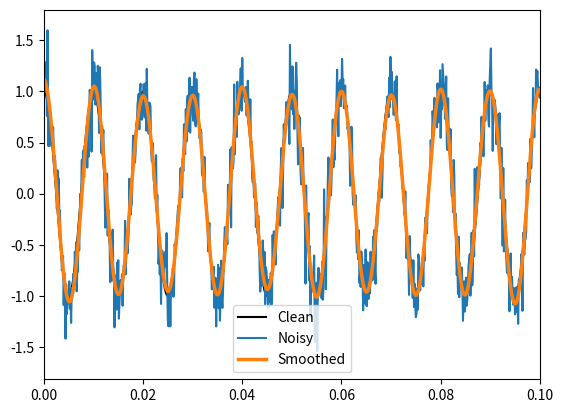
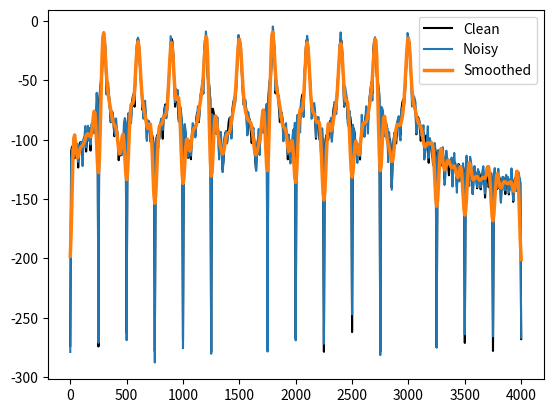

The script that saved these images, in order:
"""This module implements the Modified Sinc Kernel from [1].

[1]: https://pubs.acs.org/doi/pdf/10.1021/acsmeasuresciau.1c00054
"""

import numpy
from matplotlib import pyplot
from scipy import ndimage, signal


def filter_modified_sinc(
    signal_vector: numpy.ndarray, n: int, edge_frequency: int, sample_rate: int
):
    """Filter a signal with an optimal lowpass filter, a modified sinc kernel.

    Args:
        signal_vector: Input signal.
        n: Desired order. Must be an even number between 2 and 10.
        edge_frequency: Desired edge frequency of the lowpass filter in Hz.
        sample_rate: Corresponding signal sample rate.

    Returns:
        The smoothed signal
    """
    if (n < 2) or (n > 10) or numpy.mod(n, 2):
        raise ValueError("The value 'n' must be an even number between 2 and 10")

    kernel = _get_ms_kernel(n=n, edge_frequency=edge_frequency, sample_rate=sample_rate)
    return ndimage.convolve1d(signal_vector, kernel)


def _get_ms_kernel(n: int, edge_frequency: int, sample_rate: int):
    """Compose the modified sinc kernel.

    Args:
        n: Desired order. Must be an even number between 2 and 10.
        edge_frequency: Desired edge frequency of the lowpass filter in Hz.
        sample_rate: Corresponding signal sample rate.

    Returns:
        The modified kernel
    """
    b = 2 * edge_frequency / sample_rate
    m = int(numpy.ceil((0.745 + 0.249 * n) / b - 1))

    x = numpy.arange(-m, m + 1) / (m + 1)
    gaussian = _get_gaussian(x)

    argument = numpy.where(x == 0, 1e-20, x)
    sinc = numpy.sin((n + 4) / 2 * numpy.pi * argument) / (
        (n + 4) / 2 * numpy.pi * argument
    )

    if n >= 6:
        a, b, c = _get_correction_coefficients(n, num_terms=1)
        kappa = a + b / (c - m) ** 3
        nu = 1 if numpy.mod(n / 2, 2) else 2
        sinc += kappa * x * numpy.sin(nu * numpy.pi * x)

    modified_sinc = gaussian * sinc
    return modified_sinc / numpy.sum(modified_sinc)


def _get_gaussian(x: numpy.ndarray, alpha=4):
    return (
        numpy.exp(-alpha * x**2)
        + numpy.exp(-alpha * (x + 2) ** 2)
        + numpy.exp(-alpha * (x - 2) ** 2)
        - 2 * numpy.exp(-alpha)
        - numpy.exp(-9 * alpha)
    )


def _get_correction_coefficients(n, num_terms=1):
    if n == 6:
        return 0.00172, 0.02437, 1.64375
    elif n == 8:
        if num_terms == 1:
            return 0.00440, 0.08821, 2.35938
        else:
            return 0.00615, 0.02472, 3.63594
    elif n == 10:
        if num_terms == 1:
            return 0.00118, 0.04219, 2.74688
        else:
            return 0.00367, 0.12780, 2.77031
    else:
        raise ValueError(
            "The desired value for 'n' is invalid. Choose between 6 and 10"
        )


def _get_noisy_sinusoid(len_signal_sec: int, sample_rate: int, frequency: int = 100):
    len_sec = round(len_signal_sec * sample_rate)
    time = numpy.arange(len_sec) / sample_rate
    sinusoid = numpy.cos(2 * numpy.pi * frequency * time)

    noise_std = 0.2
    noisy_sinusoid = sinusoid + noise_std * numpy.random.randn(len_sec)
    return noisy_sinusoid, sinusoid, time


def _create_tone_complex(
    signal_length_sec, fundamental_frequency, sample_rate, num_harmonics=10
):
    """Create a harmonic tone complex.

    Parameters:
        signal_length_sec: Duration of the signal in seconds.
        fundamental_frequency: Base frequency in Hz.
        sample_rate: Sampling rate in Hz.
        num_harmonics: Number of harmonics to include. Defaults to 10.

    Returns:
        tuple of
            - Generated noisy harmonic tone signal.
            - Generated noisy harmonic tone signal.
            - Time vector.
    """
    signal_length = round(signal_length_sec * sample_rate)
    time = numpy.arange(signal_length) / sample_rate
    tone_complex = numpy.zeros_like(time)

    for n in range(1, num_harmonics + 1):
        tone_complex += numpy.sin(2 * numpy.pi * fundamental_frequency * n * time)

    return tone_complex, time


def _create_noisy_spectrum(fundamental_frequency: int, sample_rate: int):
    len_signal_sec = 2
    tone_complex, time = _create_tone_complex(
        signal_length_sec=len_signal_sec,
        fundamental_frequency=fundamental_frequency,
        sample_rate=sample_rate,
        num_harmonics=10,
    )

    block_size_sec = 100e-3
    block_size = round(block_size_sec * sample_rate)
    overlap = round(block_size * 0.5)
    window = "hann"
    fft_size = int(2 ** (numpy.ceil(numpy.log2(block_size))))
    frequency, spectrum = signal.welch(
        tone_complex,
        fs=sample_rate,
        window=window,
        nperseg=block_size,
        noverlap=overlap,
        nfft=fft_size,
    )

    log_spectrum = 10 * numpy.log10(spectrum)

    noise_std = 5
    noisy_spectrum = noise_std * numpy.random.randn(len(log_spectrum)) + log_spectrum
    return noisy_spectrum, log_spectrum, frequency


if __name__ == "__main__":
    sample_rate = 8_000
    len_signal_sec = 2
    frequency = 100

    noisy_sinusoid, clean_sinusoid, time = _get_noisy_sinusoid(
        len_signal_sec=len_signal_sec, sample_rate=sample_rate, frequency=frequency
    )
    noisy_spectrum, clean_spectrum, frequency = _create_noisy_spectrum(
        fundamental_frequency=300, sample_rate=sample_rate
    )

    n_sinusoid = 8
    edge_frequency_sinusoid = 80
    smoothed_sinusoid = filter_modified_sinc(
        noisy_sinusoid,
        n=n_sinusoid,
        edge_frequency=edge_frequency_sinusoid,
        sample_rate=sample_rate,
    )

    n_spectrum = 8
    edge_frequency_spectrum = 500
    smoothed_spectrum = filter_modified_sinc(
        noisy_spectrum,
        n=n_spectrum,
        edge_frequency=edge_frequency_spectrum,
        sample_rate=sample_rate
    )

    fig, ax = pyplot.subplots()
    ax.plot(time, clean_sinusoid, color="k", label="Clean")
    ax.plot(time, noisy_sinusoid, label="Noisy")
    ax.plot(time, smoothed_sinusoid, linewidth=2.5, label="Smoothed")
    ax.legend()
    ax.set_xlim(0, 1e-1)

    fig, ax = pyplot.subplots()
    ax.plot(frequency, clean_spectrum, color="k", label="Clean")
    ax.plot(frequency, noisy_spectrum, label="Noisy")
    ax.plot(frequency, smoothed_spectrum, linewidth=2.5, label="Smoothed")
    ax.legend()

    pyplot.show()
